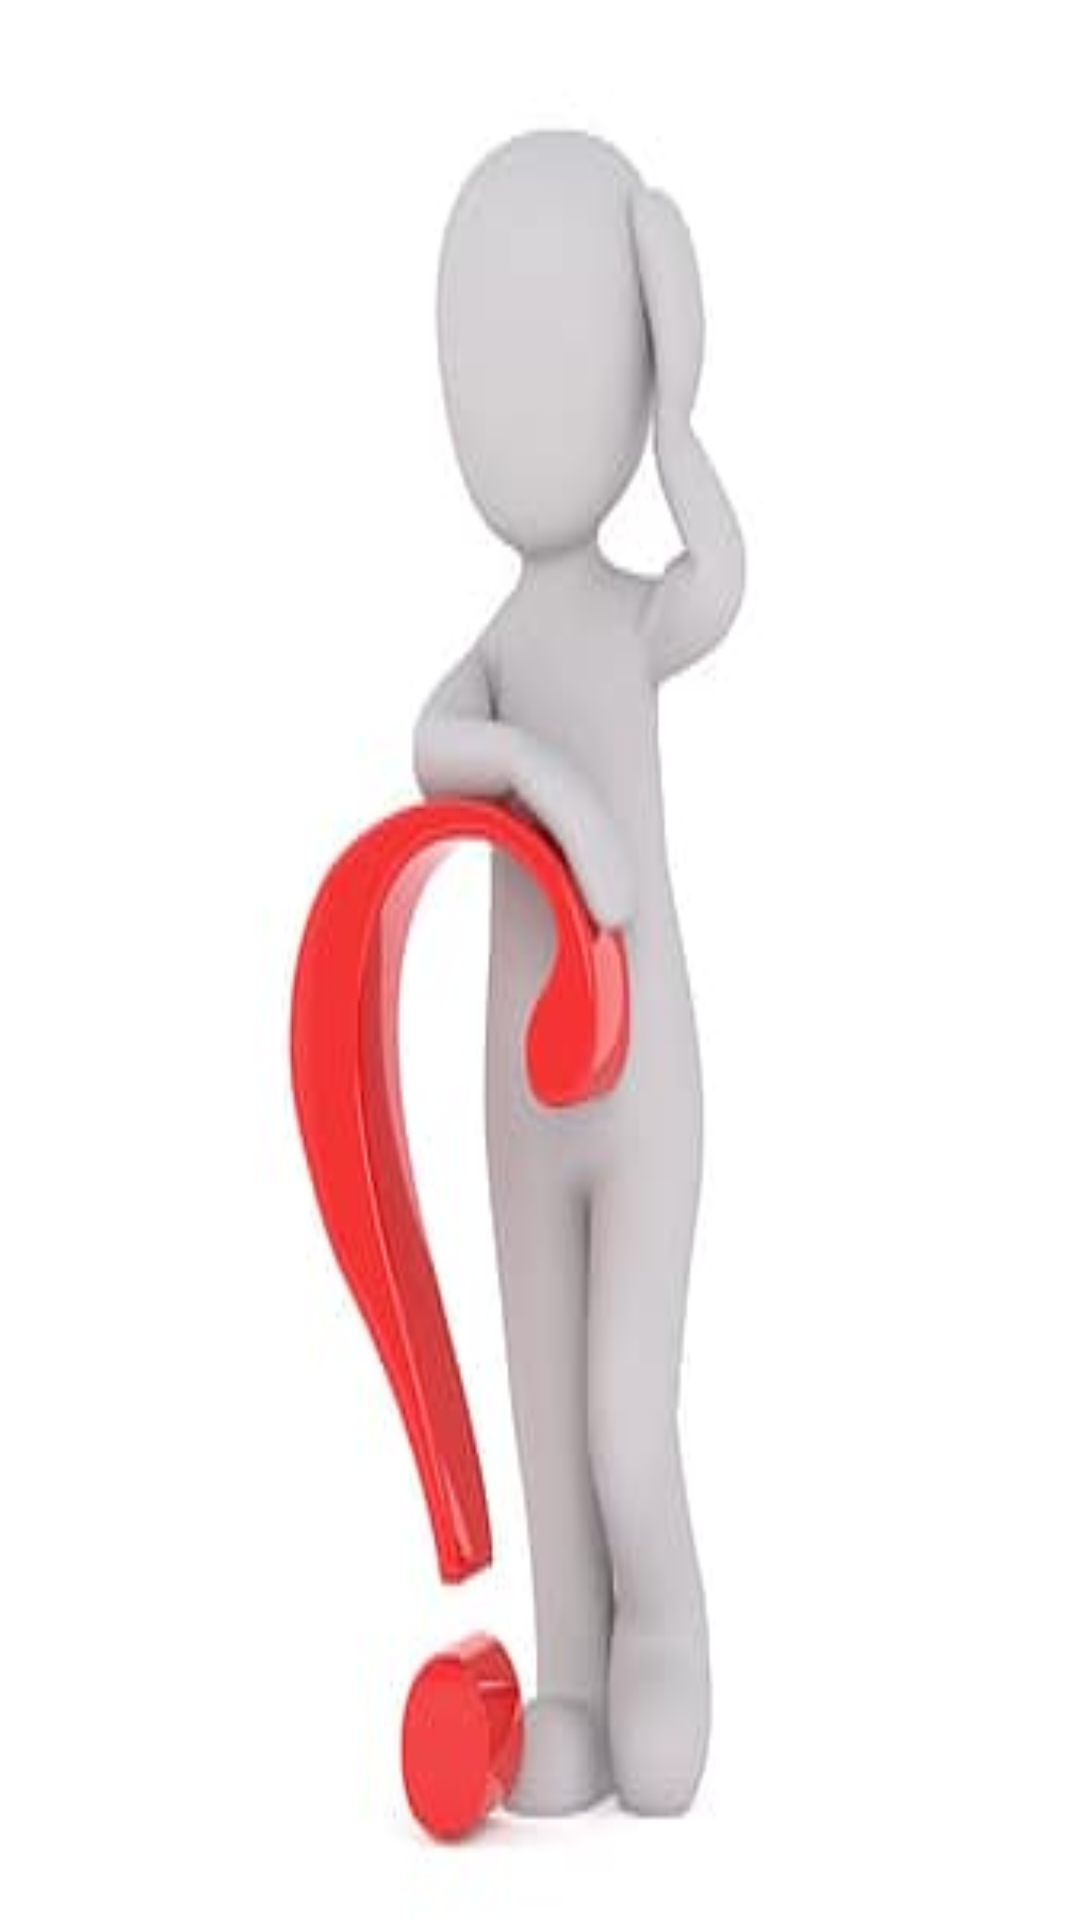

Here is an Android app screen rendered from its layout file. Give the layout XML and the strings, colors and styles it references.
<!-- AndroidManifest.xml: application theme Theme.StackOverFlowrs -->
<!-- res/layout/activity_main.xml -->
<?xml version="1.0" encoding="utf-8"?>
<androidx.constraintlayout.widget.ConstraintLayout xmlns:android="http://schemas.android.com/apk/res/android"
    xmlns:app="http://schemas.android.com/apk/res-auto"
    xmlns:tools="http://schemas.android.com/tools"
    android:layout_width="match_parent"
    android:background="@drawable/question"
    android:layout_height="match_parent"
    tools:context=".MainActivity">

    <androidx.recyclerview.widget.RecyclerView
        android:id="@+id/questions_rv"
        android:layout_width="match_parent"
        android:layout_height="0dp"
        android:layout_margin="10dp"
        app:layout_constraintBottom_toBottomOf="parent"
        app:layout_constraintEnd_toEndOf="parent"
        app:layout_constraintStart_toStartOf="parent"
        app:layout_constraintTop_toTopOf="parent" />
</androidx.constraintlayout.widget.ConstraintLayout>
<!-- resources referenced by this layout -->
<resources>
  <!-- drawable question: jpg bitmap (drawable, 5355 bytes) -->
  <style name="Theme.StackOverFlowrs" parent="Theme.MaterialComponents.DayNight.DarkActionBar">
          
          <item name="colorPrimary">@color/purple_500</item>
          <item name="colorPrimaryVariant">@color/purple_700</item>
          <item name="colorOnPrimary">@color/white</item>
          
          <item name="colorSecondary">@color/teal_200</item>
          <item name="colorSecondaryVariant">@color/teal_700</item>
          <item name="colorOnSecondary">@color/black</item>
          
          <item name="android:statusBarColor" tools:targetApi="l">?attr/colorPrimaryVariant</item>
          
      </style>
  <!-- not gathered from this repository: default colours our renderer supplied (Android Studio template values) -->
  <color name="purple_500">#FF6200EE</color>
  <color name="purple_700">#FF3700B3</color>
  <color name="teal_200">#FF03DAC5</color>
  <color name="teal_700">#FF018786</color>
  <color name="black">#FF000000</color>
  <color name="white">#FFFFFFFF</color>
</resources>
